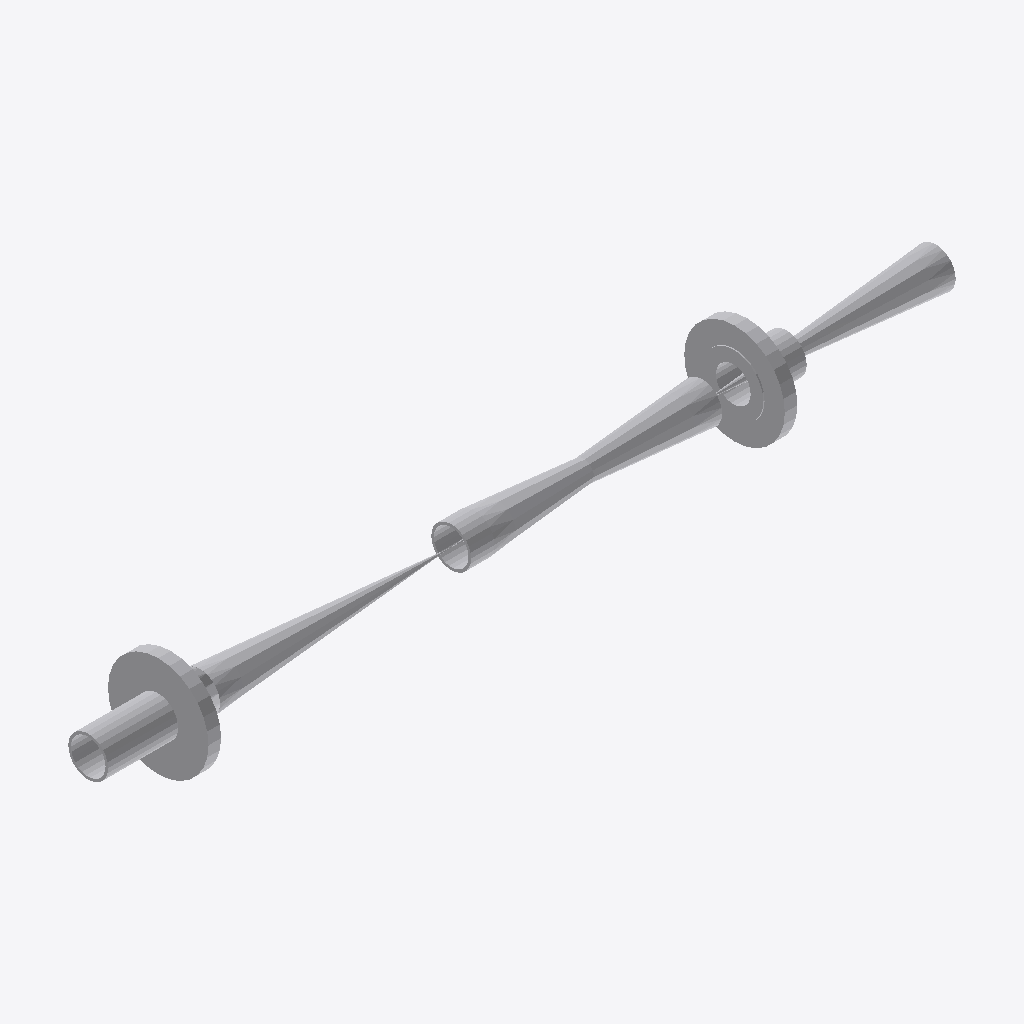
Isometric view of an IFC building model (IFC-SPF (STEP), schema IFC2X3, length unit millimetre), seen from the south-west, elements coloured by IFC class: 7 other elements (light grey).
Extent 1.3 m × 0.2 m × 0.2 m (x, y, z). Elements (7): 4 IfcFlowController, 3 IfcFlowSegment.

HEADER;
FILE_DESCRIPTION(('ViewDefinition [CoordinationView]'),'2;1');
FILE_NAME('/home/giovanni/IdeaProjects/ifc/ifc-out/sk/05AG13000012A36V.ifc','2020-10-06T17:07:53',(''),('Antea'),'IFC.JAVA 0.0.1-SNAPSHOT','Antea IFC Export 0.0.1-SNAPSHOT','');
FILE_SCHEMA(('IFC2X3'));
ENDSEC;
DATA;
#15=IFCPROJECT('2BQXCB1C1FbQu58Tuz$MJ3',#6,'05-AG-130-0-001-2"-A36-V',$,$,$,$,(#9),#14);
#16=IFCSITE('3h8LuJwp181OVvNjZ1heMs',#6,$,$,$,$,$,$,.COMPLEX.,$,$,$,$,$);
#51=IFCFLOWCONTROLLER('0V7Xo0i2z0mPy9X12eMkut',#6,'Valve','{?  "CATEGORY" : "TUBVALVOLE",?  "ADESCR" : "VL5291746",?  "IACCESSO" : "0-Sconoscuito",?  "NDIAMETRO" : 60.33,?  "ITIPO_VALVOLA" : "1-VALVE_STD",?  "ITIPO_COLL" : "0-COLL_FLANGIATO",?  "IOVOLANTINO" ',$,#22,#50,$);
#115=IFCFLOWCONTROLLER('2cw3Cpown72QT09GNDhRIv',#6,'Valve','{?  "CATEGORY" : "TUBVALVOLE",?  "ADESCR" : "VL5291748",?  "IACCESSO" : "0-Sconoscuito",?  "NDIAMETRO" : 60.33,?  "ITIPO_VALVOLA" : "1-VALVE_STD",?  "ITIPO_COLL" : "0-COLL_FLANGIATO",?  "IOVOLANTINO" ',$,#94,#114,$);
#91=IFCFLOWCONTROLLER('2LdLLd2v98lvRbYE2jSUNa',#6,'Nozzle','{?  "CATEGORY" : "TUBFLANGE",?  "ADESCR" : "FL5291749",?  "NCOR_ALLOW" : 1,?  "NDIAMETRO" : 60.33,?  "ITIPO_TENUTA" : "0-TFG_NONE",?  "ASCHEDULE" : "40",?  "ACLASS" : "150",?  "ITIPO_STD" : "0-ANSI",?',$,#90,#63,$);
#64=IFCFLOWCONTROLLER('1AzbvKQz5Au99K0zdxd0er',#6,'Nozzle','{?  "CATEGORY" : "TUBFLANGE",?  "ADESCR" : "FL5291745",?  "NCOR_ALLOW" : 1,?  "NDIAMETRO" : 60.33,?  "ITIPO_TENUTA" : "0-TFG_NONE",?  "ASCHEDULE" : "40",?  "ACLASS" : "150",?  "ITIPO_STD" : "0-ANSI",?',$,#54,#63,$);
#87=IFCFLOWSEGMENT('2Vx38g4Lj9jOypULXyM9Fp',#6,'Shell','{?  "CATEGORY" : "TUBTUBI",?  "ADESCR" : "TB5291783",?  "NCOR_ALLOW" : 1,?  "NDIAMETRO" : 60.33,?  "ASCHEDULE" : "40",?  "ITIPO_STD" : "0-ANSI",?  "ITIPO_FAMSPEC" : "",?  "AGRUPPO_SCH" : "A36",?  "NSP',$,#79,#86,$);
#126=IFCFLOWSEGMENT('3kFuesElv9owdw5qYnk6ny',#6,'Shell','{?  "CATEGORY" : "TUBTUBI",?  "ADESCR" : "TB5291747",?  "NCOR_ALLOW" : 1,?  "NDIAMETRO" : 60.33,?  "ASCHEDULE" : "40",?  "ITIPO_STD" : "0-ANSI",?  "ITIPO_FAMSPEC" : "",?  "AGRUPPO_SCH" : "A36",?  "NSP',$,#118,#125,$);
#76=IFCFLOWSEGMENT('1iwpPjxUb4df8C39OlzoCS',#6,'Shell','{?  "CATEGORY" : "TUBTUBI",?  "ADESCR" : "TB5291757",?  "NCOR_ALLOW" : 1,?  "NDIAMETRO" : 60.33,?  "ASCHEDULE" : "40",?  "ITIPO_STD" : "0-ANSI",?  "ITIPO_FAMSPEC" : "",?  "AGRUPPO_SCH" : "A36",?  "NSP',$,#67,#75,$);
ENDSEC;
